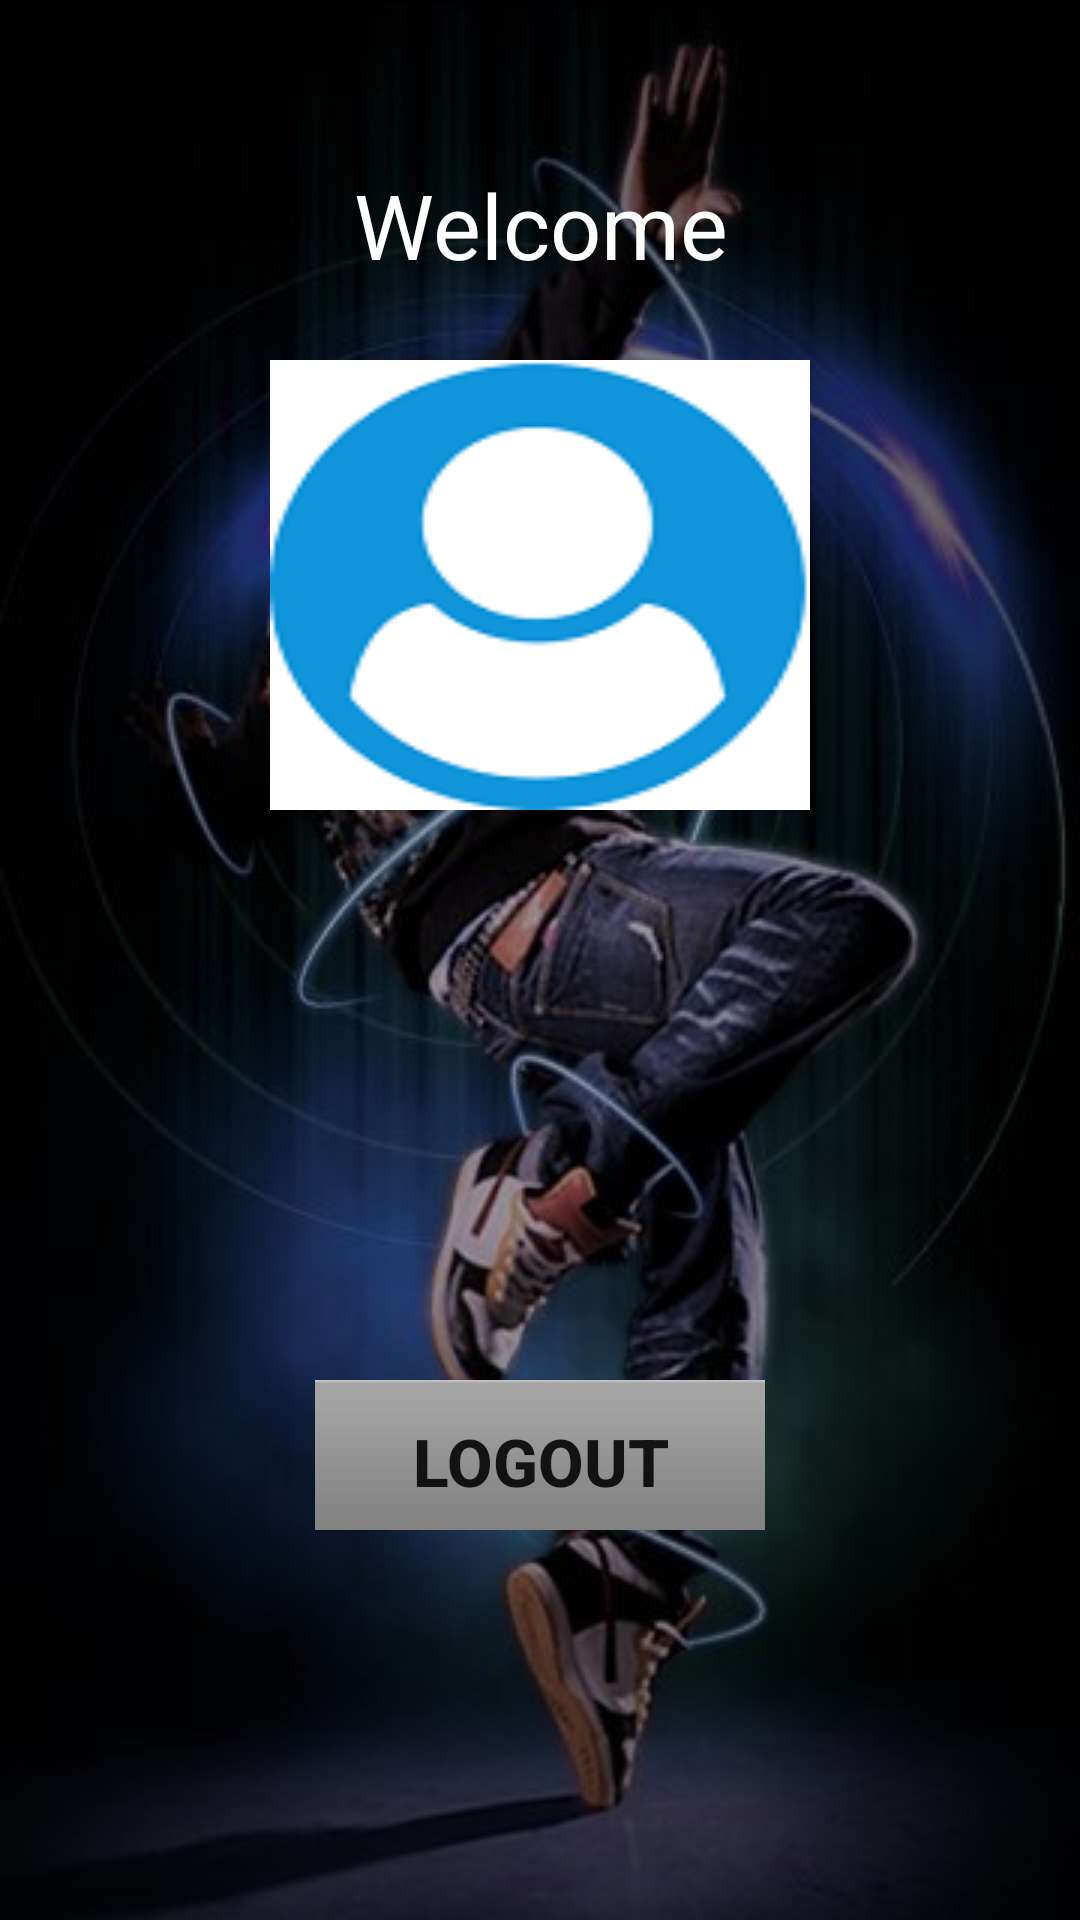

Write the Android layout XML for this screen, with the resource values it uses.
<!-- AndroidManifest.xml: application theme AppTheme -->
<!-- res/layout/activity_main3.xml -->
<?xml version="1.0" encoding="utf-8"?>
<ScrollView xmlns:android="http://schemas.android.com/apk/res/android"
    xmlns:app="http://schemas.android.com/apk/res-auto"
    xmlns:tools="http://schemas.android.com/tools"
    android:layout_width="match_parent"
    android:layout_height="match_parent"
    android:background="@drawable/bg1"
    tools:context=".Main3Activity">
    <LinearLayout
        android:layout_width="match_parent"
        android:layout_height="match_parent"
        android:orientation="vertical">

    <TextView
        android:text="Welcome"
        android:textSize="30dp"
        android:gravity="center"
        android:textColor="@android:color/white"
        android:layout_marginTop="50dp"
        android:layout_width="match_parent"
        android:layout_height="50dp"/>

        <ImageButton
            android:layout_marginTop="20dp"
            android:layout_width="180dp"
            android:layout_height="150dp"
            android:background="@drawable/profile"
            android:onClick="uploadpic"
            android:layout_gravity="center"/>

        <TextView
            android:id="@+id/pname"
            android:textSize="16dp"
            android:textColor="@android:color/white"
            android:layout_marginTop="20dp"
            android:layout_gravity="center"
            android:layout_width="200dp"
            android:layout_height="40dp"/>

        <TextView
            android:id="@+id/pemail"
            android:textSize="16dp"
            android:textColor="@android:color/white"
            android:layout_marginTop="20dp"
            android:layout_gravity="center"
            android:layout_width="200dp"
            android:layout_height="40dp"/>

        <TextView
            android:id="@+id/pphone"
            android:textSize="16dp"
            android:textColor="@android:color/white"
            android:layout_marginTop="20dp"
            android:layout_gravity="center"
            android:layout_width="200dp"
            android:layout_height="40dp"/>

        <Button
            android:layout_marginTop="10dp"
            android:onClick="logout"
            style="@android:style/ButtonBar"
            android:text="LOGOUT"
            android:textSize="22dp"
            android:textStyle="bold"
            android:textColorHighlight="@android:color/holo_blue_light"
            android:layout_gravity="center"
            android:layout_width="150dp"
            android:layout_height="50dp"/>
        <TextView
            android:id="@+id/verifymsg"
            android:visibility="gone"
            android:layout_width="200dp"
            android:layout_height="30dp"
            android:textSize="20dp"
            android:layout_gravity="center"
            android:layout_marginTop="10dp"
            android:textColor="@android:color/holo_red_light"
            android:text="Email not verified !!"/>
        <Button
            android:id="@+id/verifybtn"
            android:visibility="gone"
            android:layout_gravity="center"
            android:layout_width="120dp"
            android:layout_height="50dp"
            android:text="verify now"/>



    </LinearLayout>


</ScrollView>
<!-- resources referenced by this layout -->
<resources>
  <!-- drawable bg1: jpg bitmap (drawable, 57708 bytes) -->
  <!-- drawable profile: png bitmap (drawable, 6896 bytes) -->
  <style name="AppTheme" parent="Theme.AppCompat.Light.DarkActionBar">
          
          <item name="colorPrimary">#18FFFF</item>
          <item name="colorPrimaryDark">@color/colorAccent</item>
          <item name="colorAccent">#448AFF</item>
      </style>
  <!-- not gathered from this repository: default colours our renderer supplied (Android Studio template values) -->
  <color name="colorAccent">#FF03DAC5</color>
</resources>
